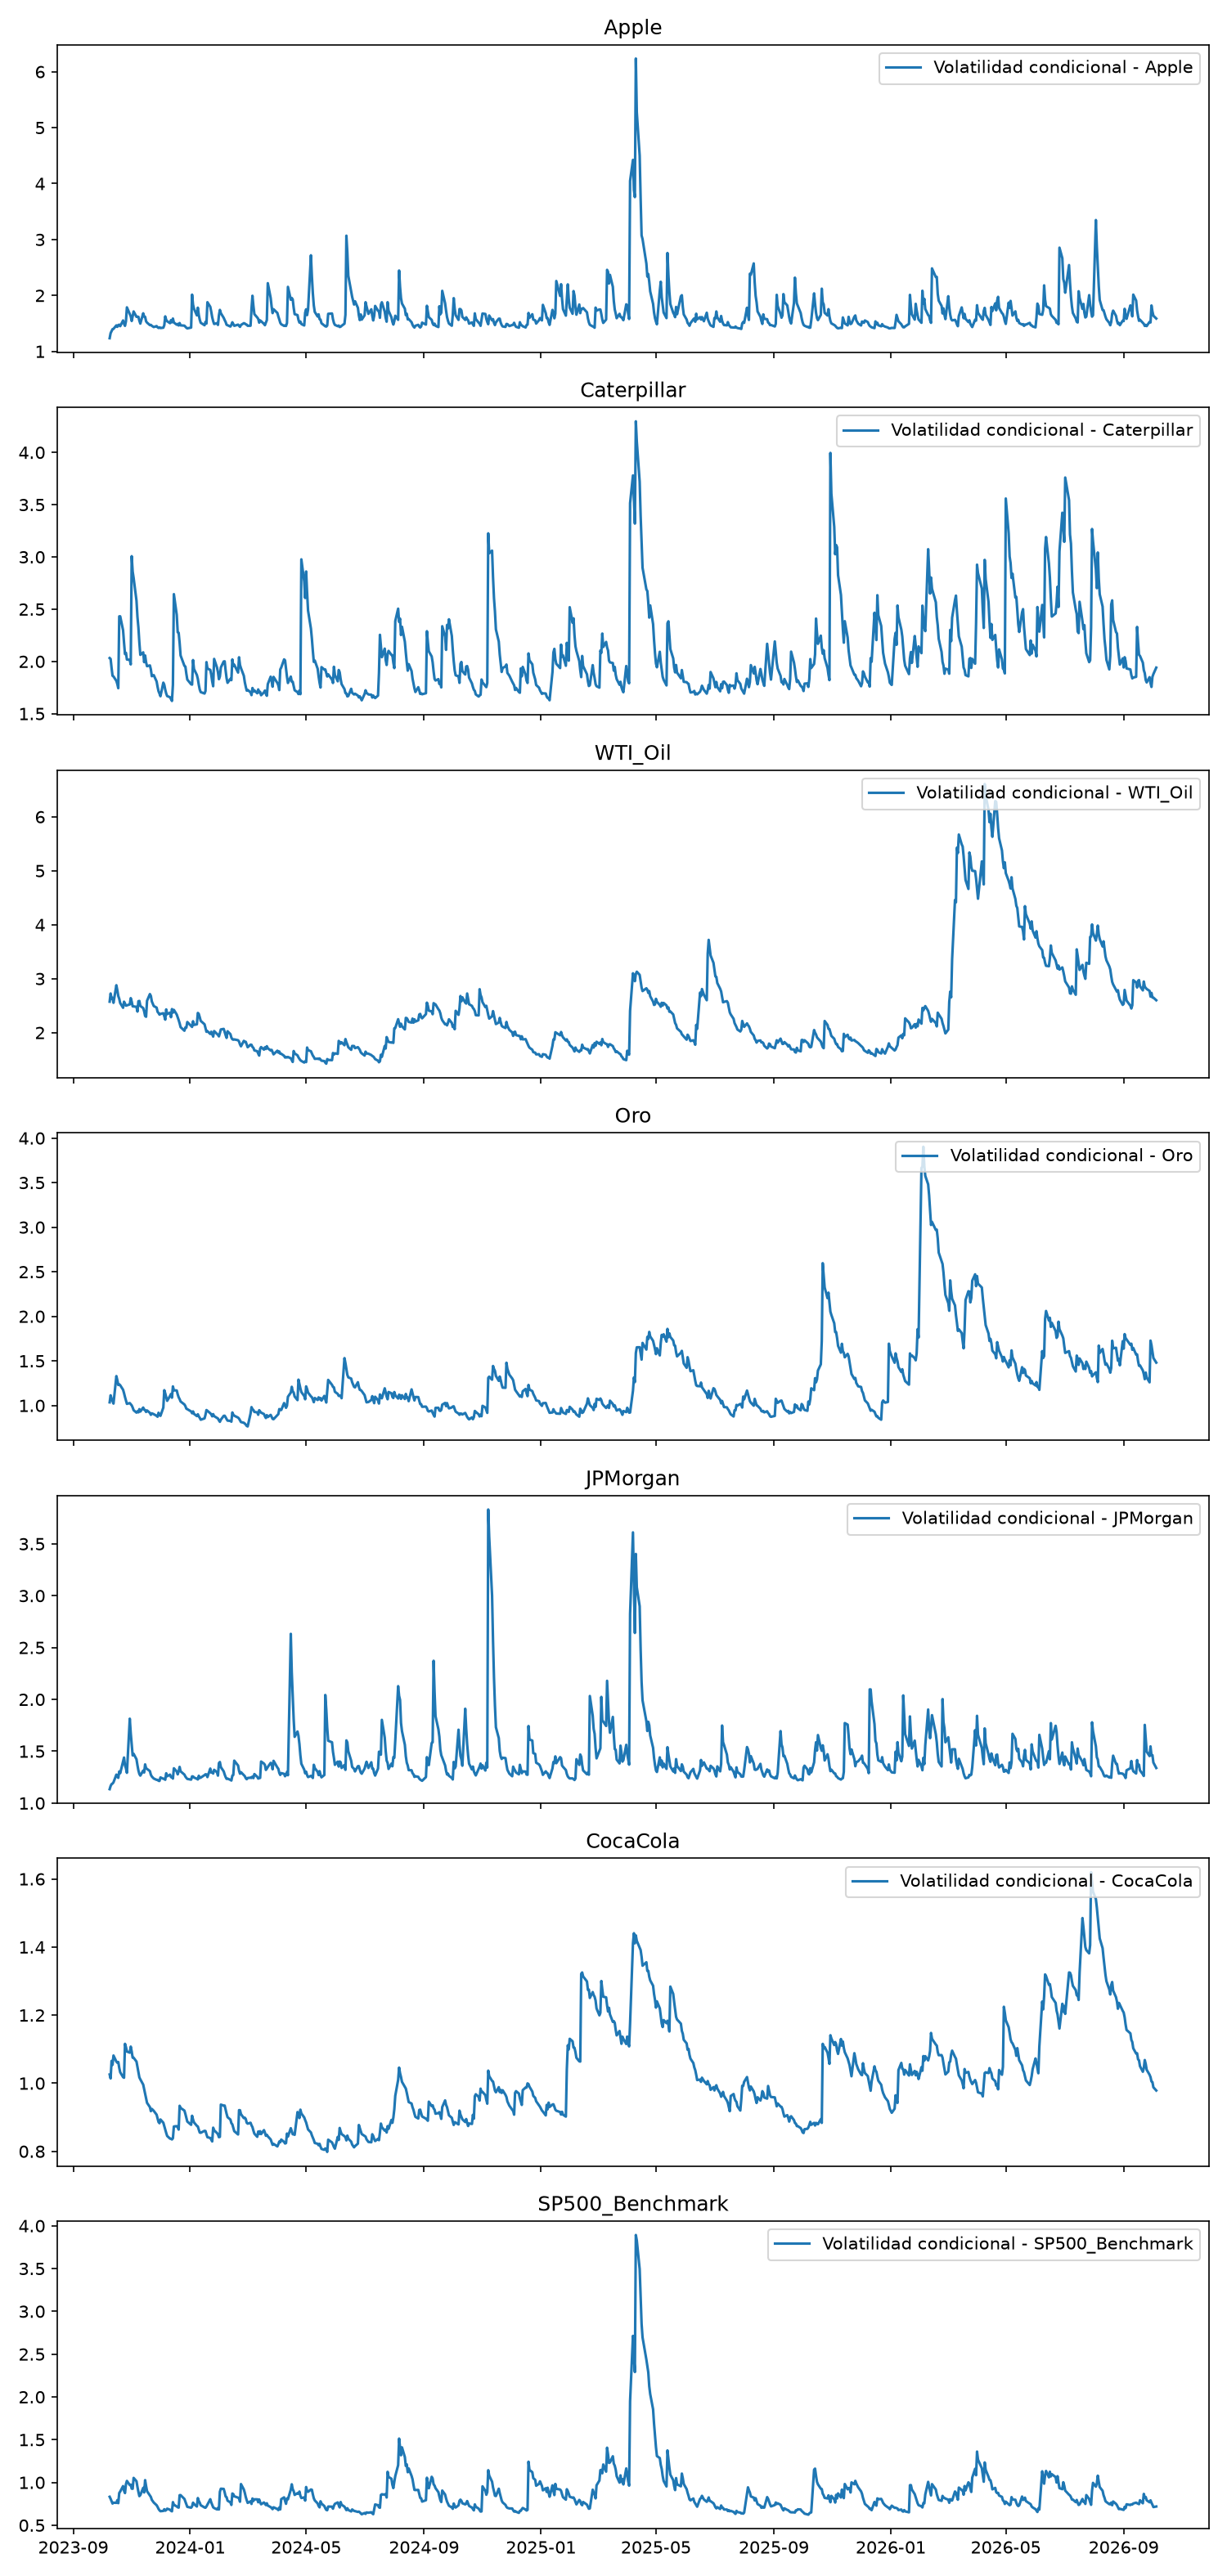

The data file committed next to this chart (first rows):
Date, Apple, Caterpillar, WTI_Oil, Oro, JPMorgan, CocaCola, SP500_Benchmark
2023-10-09, 1.236, 2.032, 2.574, 1.035, 1.134, 1.026, 0.8324
2023-10-10, 1.326, 2.024, 2.725, 1.114, 1.165, 1.014, 0.8089
2023-10-11, 1.362, 1.938, 2.625, 1.076, 1.183, 1.066, 0.7816
2023-10-12, 1.397, 1.863, 2.645, 1.05, 1.189, 1.054, 0.7534
2023-10-13, 1.403, 1.856, 2.552, 1.022, 1.201, 1.081, 0.7642
2023-10-16, 1.465, 1.814, 2.879, 1.33, 1.275, 1.064, 0.7617
2023-10-17, 1.439, 1.784, 2.785, 1.285, 1.254, 1.06, 0.7929
2023-10-18, 1.471, 1.744, 2.678, 1.23, 1.244, 1.062, 0.7581
2023-10-19, 1.478, 2.431, 2.627, 1.238, 1.305, 1.045, 0.8769
2023-10-20, 1.451, 2.432, 2.548, 1.227, 1.288, 1.032, 0.8939
2023-10-23, 1.553, 2.298, 2.46, 1.176, 1.402, 1.018, 0.9575
2023-10-24, 1.494, 2.179, 2.573, 1.138, 1.44, 1.016, 0.903
2023-10-25, 1.457, 2.071, 2.538, 1.095, 1.365, 1.116, 0.876
2023-10-26, 1.538, 2.082, 2.499, 1.057, 1.336, 1.106, 0.9796
2023-10-27, 1.787, 2.018, 2.505, 1.018, 1.292, 1.093, 1.018
2023-10-30, 1.67, 2.015, 2.523, 1.027, 1.814, 1.09, 0.9694
2023-10-31, 1.627, 1.971, 2.639, 1.014, 1.675, 1.108, 0.9749
2023-11-01, 1.544, 3.008, 2.575, 1.001, 1.569, 1.093, 0.9277
2023-11-02, 1.631, 2.86, 2.487, 0.9775, 1.46, 1.075, 0.9263
2023-11-03, 1.714, 2.799, 2.485, 0.9472, 1.476, 1.075, 1.053
2023-11-06, 1.618, 2.581, 2.478, 0.9201, 1.423, 1.064, 1.015
2023-11-07, 1.619, 2.426, 2.39, 0.9355, 1.365, 1.048, 0.9474
2023-11-08, 1.619, 2.324, 2.582, 0.9229, 1.315, 1.033, 0.8904
2023-11-09, 1.548, 2.178, 2.587, 0.9592, 1.281, 1.017, 0.84
2023-11-10, 1.497, 2.063, 2.495, 0.9317, 1.265, 1.011, 0.8525
2023-11-13, 1.681, 2.087, 2.454, 0.9771, 1.314, 0.996, 0.9373
2023-11-14, 1.621, 1.993, 2.394, 0.9528, 1.295, 0.9827, 0.8831
2023-11-15, 1.618, 2.057, 2.308, 0.9484, 1.374, 0.9693, 1.027
2023-11-16, 1.538, 1.991, 2.294, 0.9274, 1.337, 0.9557, 0.9582
2023-11-17, 1.515, 1.955, 2.59, 0.9445, 1.33, 0.9425, 0.8981
2023-11-20, 1.47, 1.962, 2.715, 0.9169, 1.308, 0.9299, 0.8464
2023-11-21, 1.474, 1.923, 2.679, 0.8953, 1.273, 0.9181, 0.8306
2023-11-22, 1.457, 1.859, 2.578, 0.9122, 1.256, 0.9246, 0.7971
2023-11-24, 1.436, 1.869, 2.493, 0.9026, 1.237, 0.919, 0.7654
2023-11-27, 1.452, 1.808, 2.463, 0.8839, 1.224, 0.9076, 0.734
2023-11-28, 1.432, 1.756, 2.385, 0.8737, 1.224, 0.8969, 0.7146
2023-11-29, 1.419, 1.715, 2.364, 0.9188, 1.215, 0.8861, 0.6912
2023-11-30, 1.43, 1.693, 2.334, 0.892, 1.214, 0.8827, 0.6747
2023-12-01, 1.417, 1.667, 2.345, 0.8841, 1.248, 0.8936, 0.6641
2023-12-04, 1.424, 1.797, 2.36, 0.9764, 1.235, 0.884, 0.6675
2023-12-05, 1.469, 1.776, 2.306, 1.172, 1.235, 0.8738, 0.6872
2023-12-06, 1.626, 1.73, 2.24, 1.136, 1.225, 0.8636, 0.6701
2023-12-07, 1.563, 1.693, 2.431, 1.093, 1.288, 0.8541, 0.6774
2023-12-08, 1.54, 1.669, 2.342, 1.052, 1.259, 0.8452, 0.6936
2023-12-11, 1.505, 1.657, 2.37, 1.107, 1.275, 0.8373, 0.6813
2023-12-12, 1.559, 1.64, 2.285, 1.129, 1.251, 0.8372, 0.6692
2023-12-13, 1.52, 1.622, 2.436, 1.087, 1.254, 0.835, 0.6627
2023-12-14, 1.587, 1.777, 2.371, 1.214, 1.237, 0.8385, 0.7701
2023-12-15, 1.516, 2.644, 2.422, 1.171, 1.336, 0.8731, 0.7406
2023-12-18, 1.477, 2.445, 2.335, 1.168, 1.305, 0.874, 0.7194
2023-12-19, 1.492, 2.279, 2.284, 1.125, 1.277, 0.8717, 0.7102
2023-12-20, 1.463, 2.274, 2.232, 1.092, 1.307, 0.8639, 0.7061
2023-12-21, 1.507, 2.179, 2.173, 1.072, 1.349, 0.9339, 0.8517
2023-12-22, 1.466, 2.057, 2.102, 1.045, 1.307, 0.9275, 0.852
2023-12-26, 1.46, 1.958, 2.035, 1.011, 1.275, 0.9197, 0.8075
2023-12-27, 1.442, 1.951, 2.096, 0.9932, 1.256, 0.9099, 0.7756
2023-12-28, 1.423, 1.883, 2.092, 0.9642, 1.244, 0.8989, 0.7426
2023-12-29, 1.412, 1.827, 2.197, 0.9589, 1.234, 0.8876, 0.7151
2024-01-02, 1.426, 1.781, 2.121, 0.9333, 1.227, 0.8779, 0.7052
2024-01-03, 2.015, 1.778, 2.105, 0.9127, 1.258, 0.9046, 0.7206
... 692 more rows
